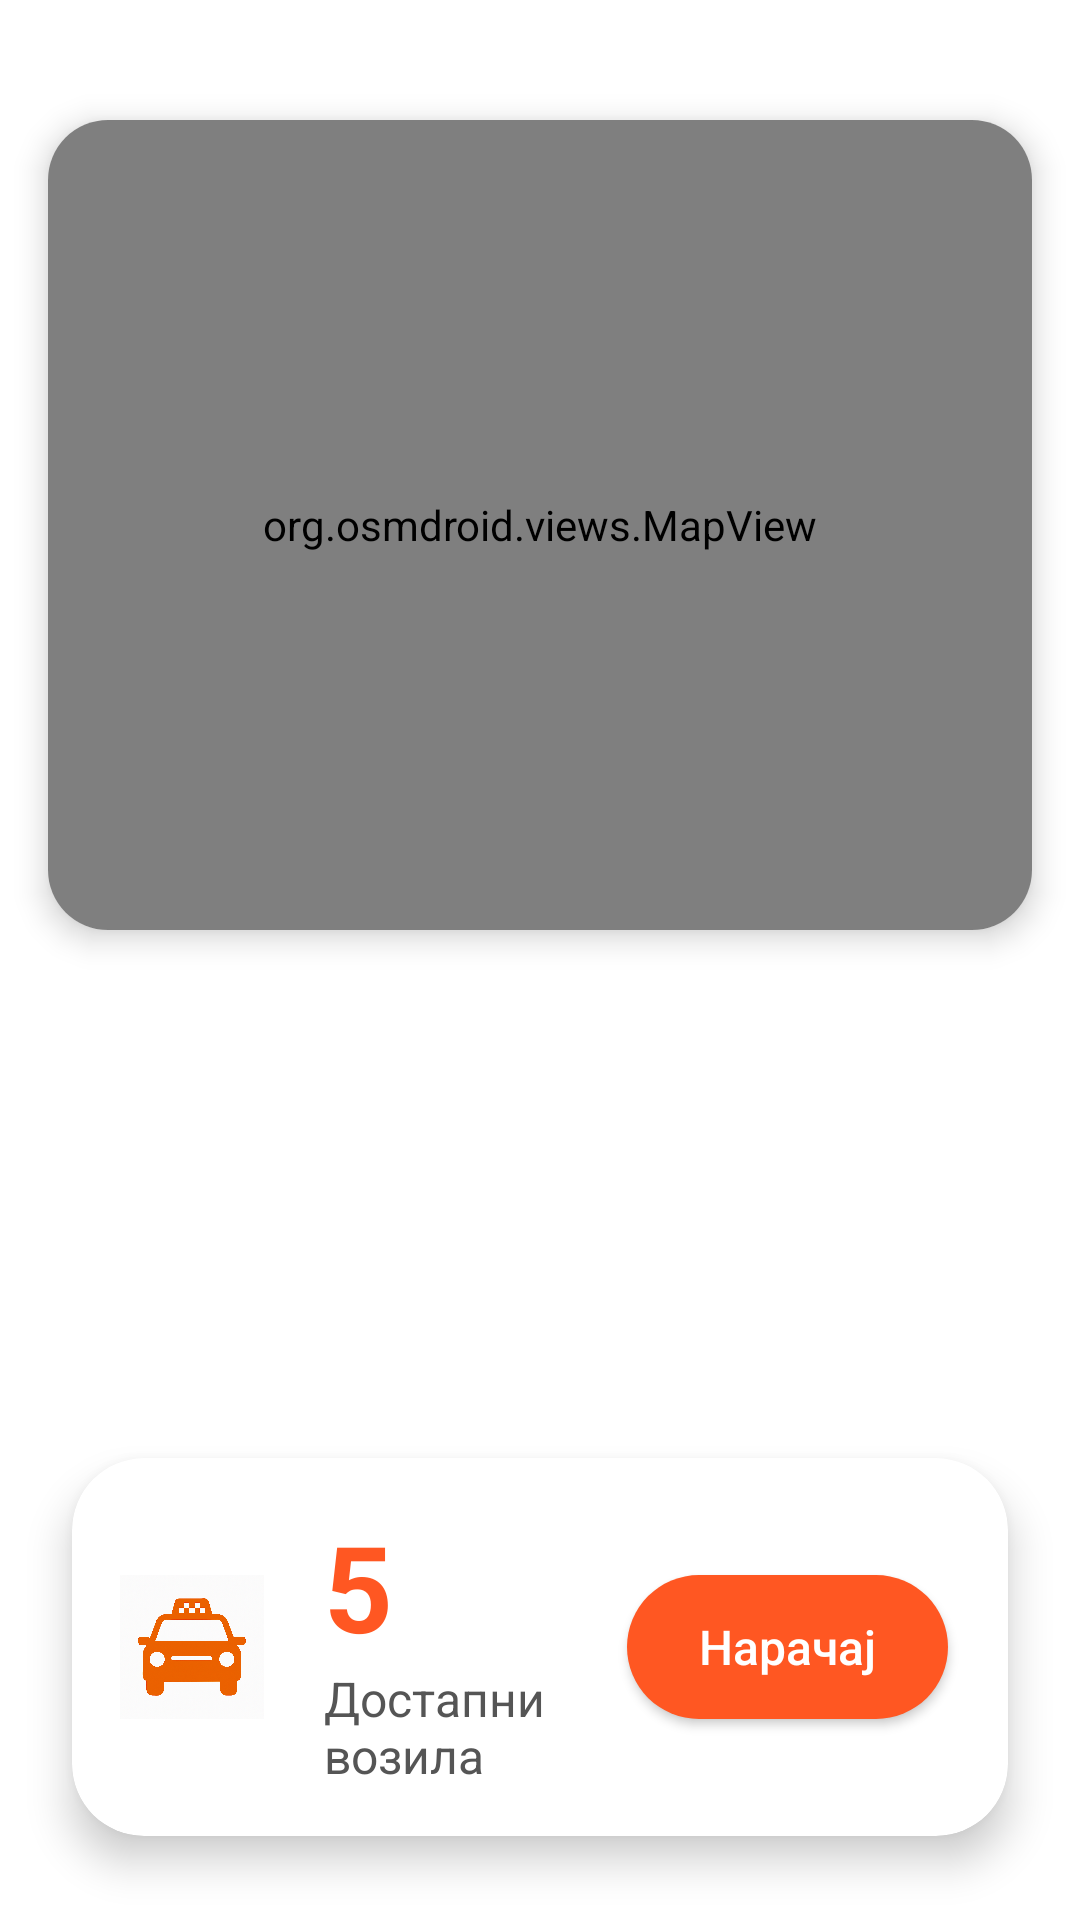

Write the Android layout XML for this screen, with the resource values it uses.
<!-- AndroidManifest.xml: application theme Theme.TaxiGo -->
<!-- res/layout/fragment_home.xml -->
<?xml version="1.0" encoding="utf-8"?>
<LinearLayout
    xmlns:android="http://schemas.android.com/apk/res/android"
    xmlns:app="http://schemas.android.com/apk/res-auto"
    xmlns:tools="http://schemas.android.com/tools"
    android:layout_width="match_parent"
    android:layout_height="match_parent"
    android:orientation="vertical"
    android:background="#FFFFFF">


    <androidx.cardview.widget.CardView
        android:layout_width="match_parent"
        android:layout_height="270dp"
        android:layout_marginStart="16dp"
        android:layout_marginEnd="16dp"
        android:layout_marginTop="40dp"
        android:layout_marginBottom="16dp"
        app:cardCornerRadius="20dp"
        app:cardElevation="6dp"
        android:backgroundTint="#FFFFFF">

        <org.osmdroid.views.MapView
            android:id="@+id/mapView"
            android:layout_width="match_parent"
            android:layout_height="match_parent"
            android:clickable="true"
            tools:ignore="SpeakableTextPresentCheck" />

    </androidx.cardview.widget.CardView>


    <FrameLayout
        android:id="@+id/homeContentFrame"
        android:layout_width="match_parent"
        android:layout_height="0dp"
        android:layout_weight="1" />


    <androidx.cardview.widget.CardView
        android:layout_width="match_parent"
        android:layout_height="wrap_content"
        android:layout_marginStart="16dp"
        android:layout_marginEnd="16dp"
        android:layout_marginBottom="16dp"
        app:cardCornerRadius="24dp"
        app:cardElevation="8dp"
        app:cardUseCompatPadding="true"
        app:cardPreventCornerOverlap="false"
        android:background="#FFFFFF">

        <LinearLayout
            android:layout_width="match_parent"
            android:layout_height="wrap_content"
            android:orientation="horizontal"
            android:gravity="center_vertical"
            android:padding="16dp">

            <ImageView
                android:id="@+id/ivVehicleIcon"
                android:layout_width="48dp"
                android:layout_height="48dp"
                android:src="@drawable/taxi_car"
                android:contentDescription="@string/vehicle_icon_description" />

            <LinearLayout
                android:layout_width="0dp"
                android:layout_height="wrap_content"
                android:layout_weight="1"
                android:orientation="vertical"
                android:paddingStart="20dp">

                <TextView
                    android:id="@+id/tvAvailableVehicles"
                    android:layout_width="wrap_content"
                    android:layout_height="wrap_content"
                    android:text="5"
                    android:textColor="#FF5722"
                    android:textSize="40sp"
                    android:textStyle="bold" />

                <TextView
                    android:layout_width="wrap_content"
                    android:layout_height="wrap_content"
                    android:text="@string/available_vehicles"
                    android:textColor="#555555"
                    android:textSize="16sp" />
            </LinearLayout>

            <Button
                android:id="@+id/btnOrderTaxi"
                android:layout_width="wrap_content"
                android:layout_height="48dp"
                android:text="@string/order_button"
                android:textAllCaps="false"
                android:textSize="16sp"
                android:backgroundTint="#FF5722"
                android:textColor="#FFFFFF"
                android:paddingLeft="24dp"
                android:paddingRight="24dp"
                android:fontFamily="sans-serif-medium"
                android:layout_marginStart="12dp"
                android:layout_marginEnd="4dp"
                android:background="@drawable/btn_rounded_corners" />
        </LinearLayout>
    </androidx.cardview.widget.CardView>

</LinearLayout>
<!-- resources referenced by this layout -->
<resources>
  <!-- drawable btn_rounded_corners (drawable) -->
  <shape xmlns:android="http://schemas.android.com/apk/res/android"
      android:shape="rectangle">
  
      <solid android:color="#FF5722" />
  
      <corners android:radius="28dp" />
  </shape>
  <!-- drawable taxi_car: png bitmap (drawable, 1011892 bytes) -->
  <string name="available_vehicles">Достапни возила</string>
  <string name="order_button">Нарaчај</string>
  <string name="vehicle_icon_description">Икона на возило</string>
  <style name="Theme.TaxiGo" parent="Base.Theme.TaxiGo" />
  <style name="Base.Theme.TaxiGo" parent="Theme.Material3.DayNight.NoActionBar">
  
          <item name="android:windowBackground">@android:color/white</item>
          <item name="android:colorBackground">@android:color/white</item>
      </style>
</resources>
